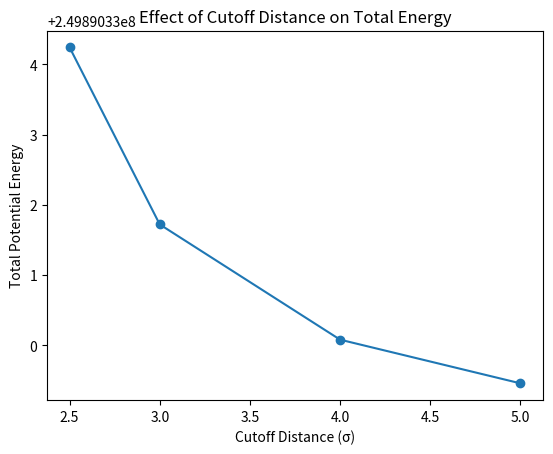

Recreate this plot in Python.
## Exercise 4.2: Errors Due to Interaction Cutoff

import numpy as np
import matplotlib.pyplot as plt

# LJ potential function with cutoff
def lj_potential(r, epsilon, sigma, cutoff):
    if r < cutoff:
        return 4 * epsilon * ((sigma / r)**12 - (sigma / r)**6)
    else:
        return 0.0

# Simulation parameters
epsilon = 1.0  # Depth of the potential well
sigma = 1.0    # Finite distance where the potential is zero
cutoff_distances = [2.5, 3.0, 4.0, 5.0]  # Cutoff distances in units of sigma
num_particles = 100
box_length = 10.0  # Simulation box length

# Generate random positions for particles
np.random.seed(42)
positions = np.random.uniform(0, box_length, (num_particles, 3))

# Function to calculate total potential energy for a given cutoff
def calculate_total_energy(positions, cutoff):
    total_energy = 0.0
    num_particles = len(positions)
    for i in range(num_particles):
        for j in range(i+1, num_particles):
            rij = positions[j] - positions[i]
            rij = rij - box_length * np.round(rij / box_length)  # Periodic boundaries
            r = np.linalg.norm(rij)
            energy = lj_potential(r, epsilon, sigma, cutoff)
            total_energy += energy
    return total_energy

# Calculate energies for different cutoffs
energies = []
for cutoff in cutoff_distances:
    energy = calculate_total_energy(positions, cutoff)
    energies.append(energy)

# Plotting the total energy vs. cutoff distance
print(energies)
plt.plot(cutoff_distances, energies, 'o-')
plt.xlabel('Cutoff Distance (σ)')
plt.ylabel('Total Potential Energy')
plt.title('Effect of Cutoff Distance on Total Energy')
plt.show()
